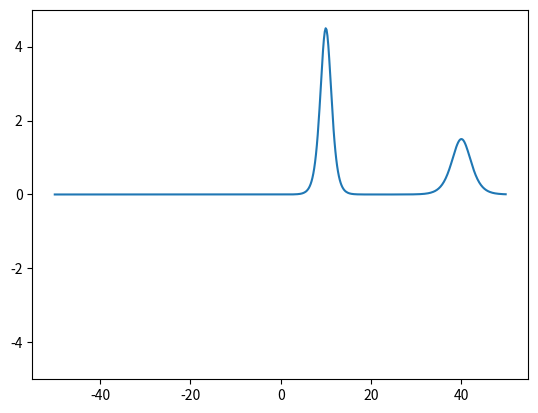

The script that saved this image:
import numpy as np
import math
from matplotlib import pyplot as plt
from matplotlib import animation


#----- Numerical integration of ODE via fixed-step classical Runge-Kutta -----

def RK4Step(yprime,t,y,dt):
    k1 = yprime(t       , y          )
    k2 = yprime(t+0.5*dt, y+0.5*k1*dt)
    k3 = yprime(t+0.5*dt, y+0.5*k2*dt)
    k4 = yprime(t+    dt, y+    k3*dt)
    return y + (k1+2*k2+2*k3+k4)*dt/6. 

def RK4(yprime,times,y0):
    y = np.empty(times.shape+y0.shape,dtype=y0.dtype)
    y[0,:] = y0                         # enter initial conditions in y
    steps = 4
    for i in range(times.size-1):
        dt = (times[i+1]-times[i])/steps
        y[i+1,:] = y[i,:]
        for k in range(steps):
            y[i+1,:] = RK4Step(yprime, times[i]+k*dt, y[i+1,:], dt)
            y[i+1,:] = y[i+1,:] * np.exp(delta_t * 1j * kx**3)
    return y

#====================================================================
#----- Parameters for PDE -----
L       = 100
n       = 512
delta_t = 0.1
tmax    = 20
c1      = 1.5  # amplitude of 1st wave
c2      = 0.5  # amplitude of 2nd wave

#----- Constructing the grid and kernel functions
x2      = np.linspace(-L/2,L/2, n+1)
x       = x2[:n]                         # periodic B.C. #0 = #n

kx1     = np.linspace(0,n//2-1,n//2)
kx2     = np.linspace(1,n/2,  n//2)
kx2     = -1*kx2[::-1]
kx      = (2.* np.pi/L)*np.concatenate((kx1,kx2)); kx[0] = 1e-6

#----- Initial Condition -----
z1      = np.sqrt(c1)/2. * (x-0.1*L)
z2      = np.sqrt(c2)/2. * (x-0.4*L)
soliton = 6*(0.5 * c1 / (np.cosh(z1))**2 + 0.5 * c2/ (np.cosh(z2))**2)
uhat0   = np.fft.fft(soliton)
vhat0   = uhat0

#----- Define ODE -----
def wprime(t,vhat):  
    g = -0.5 * 1j* kx * np.exp(-1j * kx**3 * t)
    return g * np.fft.fft(np.real(np.fft.ifft(np.exp(1j*kx**3*t)*vhat)**2))

#====================================================================
#----- Compute the numerical solution -----
TimeStart = 0.
TimeEnd   = tmax+delta_t
import numpy as np
import math
from matplotlib import pyplot as plt
from matplotlib import animation


#----- Numerical integration of ODE via fixed-step classical Runge-Kutta -----

def RK4Step(yprime,t,y,dt):
    k1 = yprime(t       , y          )
    k2 = yprime(t+0.5*dt, y+0.5*k1*dt)
    k3 = yprime(t+0.5*dt, y+0.5*k2*dt)
    k4 = yprime(t+    dt, y+    k3*dt)
    return y + (k1+2*k2+2*k3+k4)*dt/6. 

def RK4(yprime,times,y0):
    y = np.empty(times.shape+y0.shape,dtype=y0.dtype)
    y[0,:] = y0                         # enter initial conditions in y
    steps = 4
    for i in range(times.size-1):
        dt = (times[i+1]-times[i])/steps
        y[i+1,:] = y[i,:]
        for k in range(steps):
            y[i+1,:] = RK4Step(yprime, times[i]+k*dt, y[i+1,:], dt)
            y[i+1,:] = y[i+1,:] * np.exp(delta_t * 1j * kx**3)
    return y

#====================================================================
#----- Parameters for PDE -----
L       = 100
n       = 512
delta_t = 0.1
tmax    = 20
c1      = 1.5  # amplitude of 1st wave
c2      = 0.5  # amplitude of 2nd wave

#----- Constructing the grid and kernel functions
x2      = np.linspace(-L/2,L/2, n+1)
x       = x2[:n]                         # periodic B.C. #0 = #n

kx1     = np.linspace(0,n//2-1,n//2)
kx2     = np.linspace(1,n//2,  n//2)
kx2     = -1*kx2[::-1]
kx      = (2.* np.pi/L)*np.concatenate((kx1,kx2)); kx[0] = 1e-6

#----- Initial Condition -----
z1      = np.sqrt(c1)/2. * (x-0.1*L)
z2      = np.sqrt(c2)/2. * (x-0.4*L)
soliton = 6*(0.5 * c1 / (np.cosh(z1))**2 + 0.5 * c2/ (np.cosh(z2))**2)
uhat0   = np.fft.fft(soliton)
vhat0   = uhat0

#----- Define ODE -----
def wprime(t,vhat):  
    g = -0.5 * 1j* kx * np.exp(-1j * kx**3 * t)
    return g * np.fft.fft(np.real(np.fft.ifft(np.exp(1j*kx**3*t)*vhat)**2))

#====================================================================
#----- Compute the numerical solution -----
TimeStart = 0.
TimeEnd   = tmax+delta_t
TimeSpan  = np.arange(TimeStart, TimeEnd, delta_t)
w_sol     = RK4(wprime,TimeSpan, vhat0)

# #----- Animate the numerical solution -----
# fig = plt.figure()
# ims = []
# for i in TimeSpan:
#     w = np.real(np.fft.ifft(w_sol[i,:]))
#     im = plt.plot(x,w)
#     ims.append([im])

# ani = animation.ArtistAnimation(fig, ims, interval=100, blit=False)

# plt.show()
#----- Animate the numerical solution -----
fig = plt.figure()
ax = plt.axes(ylim=(-5,5))
line, = ax.plot(x, soliton, '-')

NT = TimeSpan.size;

def animate(i):
    i = i % (NT + 10)
    if i<NT:
        w = np.real(np.fft.ifft(w_sol[i,:]))
        line.set_ydata(w)
    return line,


anim = animation.FuncAnimation(fig, animate, interval=50, blit=True)
# anim.save('KdV.mp4', dpi = 300)

plt.show()
